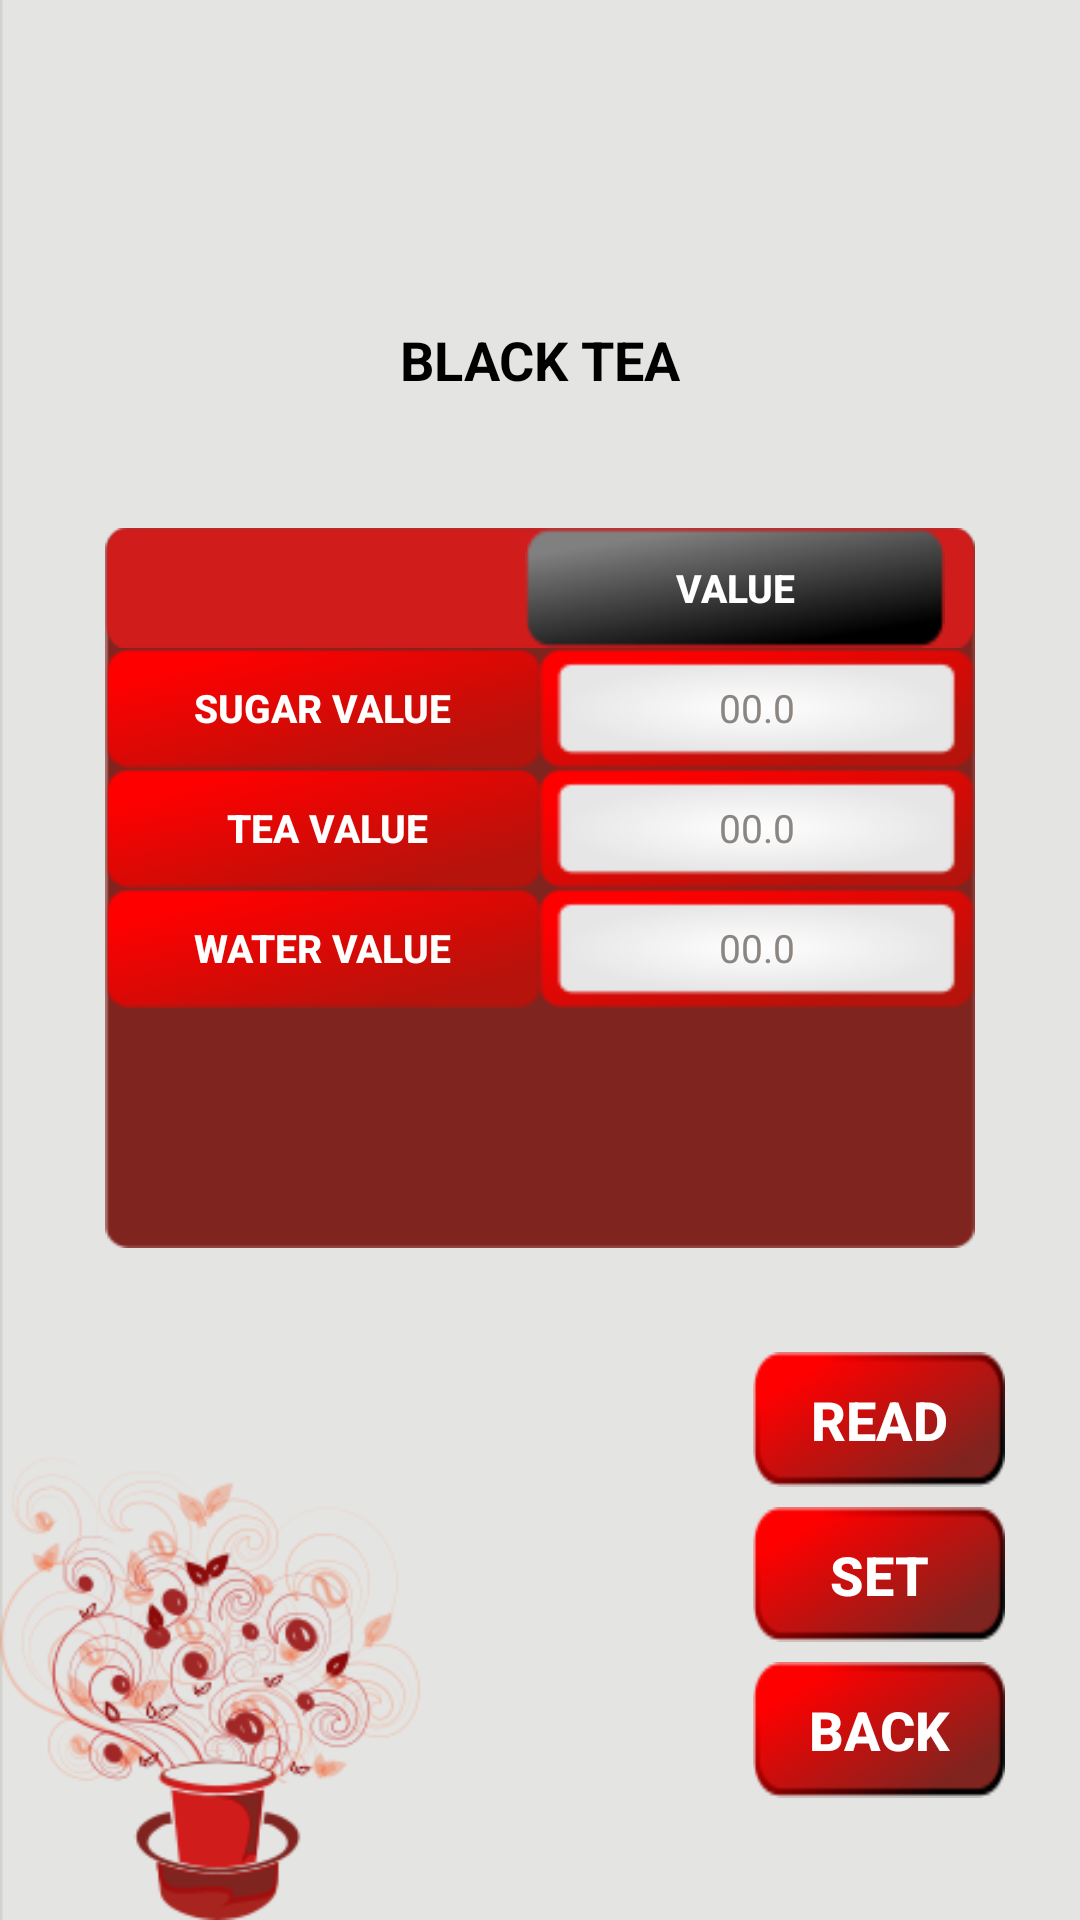

Write the Android layout XML for this screen, with the resource values it uses.
<!-- AndroidManifest.xml: application theme AppTheme -->
<!-- res/layout/black_tea.xml -->
<?xml version="1.0" encoding="utf-8"?>
<LinearLayout xmlns:android="http://schemas.android.com/apk/res/android"
    android:layout_width="match_parent"
    android:layout_height="match_parent"
    android:background="@drawable/background"
    android:orientation="vertical"
    android:weightSum="4">


    <LinearLayout
        android:id="@+id/lcon"
        android:layout_width="fill_parent"
        android:layout_height="0dp"
        android:layout_weight="0.4"
        android:background="@drawable/kaapiwala_tab"
        android:orientation="vertical">

    </LinearLayout>

    <LinearLayout
        android:layout_width="fill_parent"
        android:layout_height="0dp"
        android:layout_weight="0.7"
        android:orientation="horizontal"
        android:weightSum="3">

        <Space
            android:layout_width="0dp"
            android:layout_height="fill_parent"
            android:layout_weight="0.5" />

        <TextView
            android:id="@+id/tvblacktea"
            android:layout_width="0dp"
            android:layout_height="fill_parent"
            android:layout_weight="2"
            android:ems="10"
            android:text="BLACK TEA"
            android:textAlignment="center"
            android:textColor="#000000"
            android:textSize="@dimen/campaign_textfontsize"
            android:textStyle="bold"
            android:gravity="center"
            android:visibility="visible" />


        <Space
            android:layout_width="0dp"
            android:layout_height="fill_parent"
            android:layout_weight="0.5" />


    </LinearLayout>


    <LinearLayout
        android:layout_width="fill_parent"
        android:layout_height="0dp"
        android:layout_weight="1.5"
        android:orientation="vertical"
        android:layout_marginLeft="35dp"
        android:layout_marginRight="35dp"
        android:weightSum="6"

        android:background="@drawable/red_background01"
        >




        <LinearLayout
            android:layout_width="fill_parent"
            android:layout_height="0dp"
            android:weightSum="2"
            android:layout_weight="1"

            android:orientation="horizontal"
            android:background="@drawable/options_background01">

            <Button

                android:layout_width="0dp"
                android:layout_height="fill_parent"
                android:background="@drawable/options_tab"
                android:text="OPTION"
                android:textStyle="bold"
                android:textSize="15dp"
                android:textColor="#FFFFFF"
                android:layout_weight="1"
                android:visibility="invisible"/>

            <Button
                android:id="@+id/tvvalue"
                android:layout_width="0dp"
                android:layout_height="fill_parent"
                android:layout_marginRight="10dp"
                android:layout_weight="1"
                android:background="@drawable/options_tab"
                android:text="VALUE"
                android:textColor="#FFFFFF"
                android:textSize="@dimen/campaign2"
                android:textStyle="bold" />


        </LinearLayout>

        <LinearLayout
            android:layout_width="fill_parent"
            android:layout_height="0dp"
            android:weightSum="2"
            android:layout_weight="1"
            android:orientation="horizontal">

            <Button
                android:id="@+id/tvsugarv"
                android:layout_width="0dp"
                android:layout_height="fill_parent"
                android:layout_weight="1"
                android:background="@drawable/options_display_tab"
                android:text="SUGAR VALUE"
                android:textColor="#FFFFFF"
                android:textSize="@dimen/campaign2"
                android:textStyle="bold" />

            <EditText
                android:id="@+id/etsugarval"
                android:layout_width="0dp"
                android:layout_height="fill_parent"
                android:background="@drawable/display_tab"
                android:gravity="center"
                android:hint="00.0"
                android:maxLength="4"
                android:textColorHint="#8b8682"
                android:inputType="numberDecimal"
                android:textColor="#000"
                android:textCursorDrawable="@drawable/color_cursor"
                android:textSize="@dimen/campaign2"
                android:layout_weight="1" />

        </LinearLayout>
        <LinearLayout
            android:layout_width="fill_parent"
            android:layout_height="0dp"
            android:weightSum="2"
            android:layout_weight="1"
            android:orientation="horizontal">


            <Button
                android:id="@+id/tvteav"
                android:layout_width="0dp"
                android:layout_height="fill_parent"
                android:layout_weight="1"
                android:background="@drawable/options_display_tab"
                android:text=" TEA VALUE"
                android:textColor="#FFFFFF"
                android:textSize="@dimen/campaign2"
                android:textStyle="bold" />

            <EditText
                android:id="@+id/etteaval"
                android:layout_width="0dp"
                android:layout_height="fill_parent"
                android:background="@drawable/display_tab"
                android:gravity="center"
                android:hint="00.0"
                android:maxLength="4"
                android:textColorHint="#8b8682"
                android:inputType="numberDecimal"
                android:textColor="#000"
                android:textCursorDrawable="@drawable/color_cursor"
                android:textSize="@dimen/campaign2"
                android:layout_weight="1" />

        </LinearLayout>
        <LinearLayout
            android:layout_width="fill_parent"
            android:layout_height="0dp"

            android:layout_weight="1"
            android:orientation="horizontal">

            <Button
                android:id="@+id/btnwaterspeed"
                android:layout_width="0dp"
                android:layout_height="fill_parent"
                android:layout_weight="1"
                android:background="@drawable/options_display_tab"
                android:text="WATER VALUE"
                android:textColor="#FFFFFF"
                android:textSize="@dimen/campaign2"
                android:textStyle="bold" />

            <EditText
                android:id="@+id/etwaterspeed"
                android:layout_width="0dp"
                android:layout_height="fill_parent"
                android:layout_weight="1"
                android:background="@drawable/display_tab"
                android:gravity="center"
                android:hint="00.0"
                android:maxLength="4"
                android:textColorHint="#8b8682"
                android:inputType="numberDecimal"
                android:textColor="#000"
                android:textCursorDrawable="@drawable/color_cursor"
                android:textSize="@dimen/campaign2" />

        </LinearLayout>

        <LinearLayout
            android:layout_width="fill_parent"
            android:layout_height="0dp"
            android:layout_weight="1"
            android:orientation="horizontal">

        </LinearLayout>

        <LinearLayout
            android:layout_width="fill_parent"
            android:layout_height="0dp"
            android:layout_weight="1"
            android:orientation="horizontal">

        </LinearLayout>



    </LinearLayout>

    <LinearLayout
        android:layout_width="fill_parent"
        android:layout_height="0dp"
        android:layout_weight="1.3"
        android:orientation="vertical"
        android:weightSum="6"
        >

        <LinearLayout
            android:layout_width="fill_parent"
            android:layout_height="0dp"

            android:layout_weight="1"
            android:orientation="horizontal">

        </LinearLayout>

        <LinearLayout
            android:layout_width="fill_parent"
            android:layout_height="0dp"
            android:weightSum="2"
            android:layout_weight="1.3"
            android:orientation="horizontal">

            <Space
                android:layout_width="0dp"
                android:layout_height="fill_parent"
                android:layout_weight="1.5" />

            <Button
                android:id="@+id/buttonread"
                android:layout_width="0dp"
                android:layout_height="fill_parent"
                android:layout_marginRight="25dp"
                android:layout_weight="0.5"
                android:background="@drawable/readsetback"
                android:text="READ"
                android:textColor="#FFFFFF"
                android:textSize="@dimen/campaign_textfontsize"
                android:textStyle="bold" />


        </LinearLayout>

        <LinearLayout
            android:layout_width="fill_parent"
            android:layout_height="0dp"

            android:layout_weight="0.2"
            android:orientation="horizontal">

        </LinearLayout>

        <LinearLayout
            android:layout_width="fill_parent"
            android:layout_height="0dp"
            android:weightSum="2"
            android:layout_weight="1.3"
            android:orientation="horizontal">

            <Space
                android:layout_width="0dp"
                android:layout_height="fill_parent"
                android:layout_weight="1.5" />

            <Button
                android:id="@+id/buttonset"
                android:layout_width="0dp"
                android:layout_height="fill_parent"
                android:layout_marginRight="25dp"
                android:layout_weight="0.5"
                android:background="@drawable/readsetback"
                android:text="SET"
                android:textColor="#FFFFFF"
                android:textSize="@dimen/campaign_textfontsize"
                android:textStyle="bold" />


        </LinearLayout>


        <LinearLayout
            android:layout_width="fill_parent"
            android:layout_height="0dp"

            android:layout_weight="0.2"
            android:orientation="horizontal">

        </LinearLayout>

        <LinearLayout
            android:layout_width="fill_parent"
            android:layout_height="0dp"
            android:weightSum="2"
            android:layout_weight="1.3"
            android:orientation="horizontal">

            <Space
                android:layout_width="0dp"
                android:layout_height="fill_parent"
                android:layout_weight="1.5" />

            <Button
                android:id="@+id/buttonback"
                android:layout_width="0dp"
                android:layout_height="fill_parent"
                android:layout_marginRight="25dp"
                android:layout_weight="0.5"
                android:background="@drawable/readsetback"
                android:text="BACK"
                android:textColor="#FFFFFF"
                android:textSize="@dimen/campaign_textfontsize"
                android:textStyle="bold" />


        </LinearLayout>


    </LinearLayout>

</LinearLayout>
<!-- resources referenced by this layout -->
<resources>
  <dimen name="campaign2">18sp</dimen>
  <dimen name="campaign_textfontsize">16sp</dimen>
  <!-- drawable background: png bitmap (drawable, 46665 bytes) -->
  <!-- drawable display_tab: png bitmap (drawable, 4887 bytes) -->
  <!-- drawable kaapiwala_tab: png bitmap (mipmap-hdpi, 1227 bytes) -->
  <!-- drawable options_background01: png bitmap (drawable, 3388 bytes) -->
  <!-- drawable options_display_tab: png bitmap (drawable, 3875 bytes) -->
  <!-- drawable options_tab: png bitmap (drawable, 3735 bytes) -->
  <!-- drawable readsetback (drawable) -->
  <?xml version="1.0" encoding="utf-8"?>
  <selector xmlns:android="http://schemas.android.com/apk/res/android">
      <item android:state_focused="true" android:state_pressed="false" android:drawable="@drawable/back" />
      <item android:state_focused="true" android:state_pressed="true" android:drawable="@drawable/gradient" />
      <item android:state_focused="false" android:state_pressed="true" android:drawable="@drawable/gradient" />
      <item android:drawable="@drawable/back" />
  </selector>
  <!-- drawable red_background01: png bitmap (drawable, 4190 bytes) -->
  <style name="AppTheme" parent="Theme.AppCompat.NoActionBar">
          
          <item name="colorPrimary">@color/colorPrimary</item>
          <item name="colorPrimaryDark">@color/colorPrimaryDark</item>
          <item name="colorAccent">@color/colorAccent</item>
      </style>
  <!-- drawable back: png bitmap (drawable, 4649 bytes) -->
  <!-- drawable gradient (drawable) -->
  <?xml version="1.0" encoding="utf-8"?>
  <layer-list xmlns:android="http://schemas.android.com/apk/res/android" >
      <item>
          <bitmap android:src="@drawable/login01"/>
      </item>
      <item>
          <bitmap android:src="@drawable/options_background01"/>
      </item>
      <item>
          <shape xmlns:android="http://schemas.android.com/apk/res/android">
              <gradient android:angle="90" android:startColor="#880f0f10" android:centerColor="#880d0d0f" android:endColor="#885d5d5e"/>
          </shape>
      </item>
  </layer-list>
  <!-- drawable login01: png bitmap (drawable, 10120 bytes) -->
  <!-- not gathered from this repository: default colours our renderer supplied (Android Studio template values) -->
  <color name="colorPrimary">#FF6200EE</color>
  <color name="colorPrimaryDark">#FF3700B3</color>
  <color name="colorAccent">#FF03DAC5</color>
</resources>
